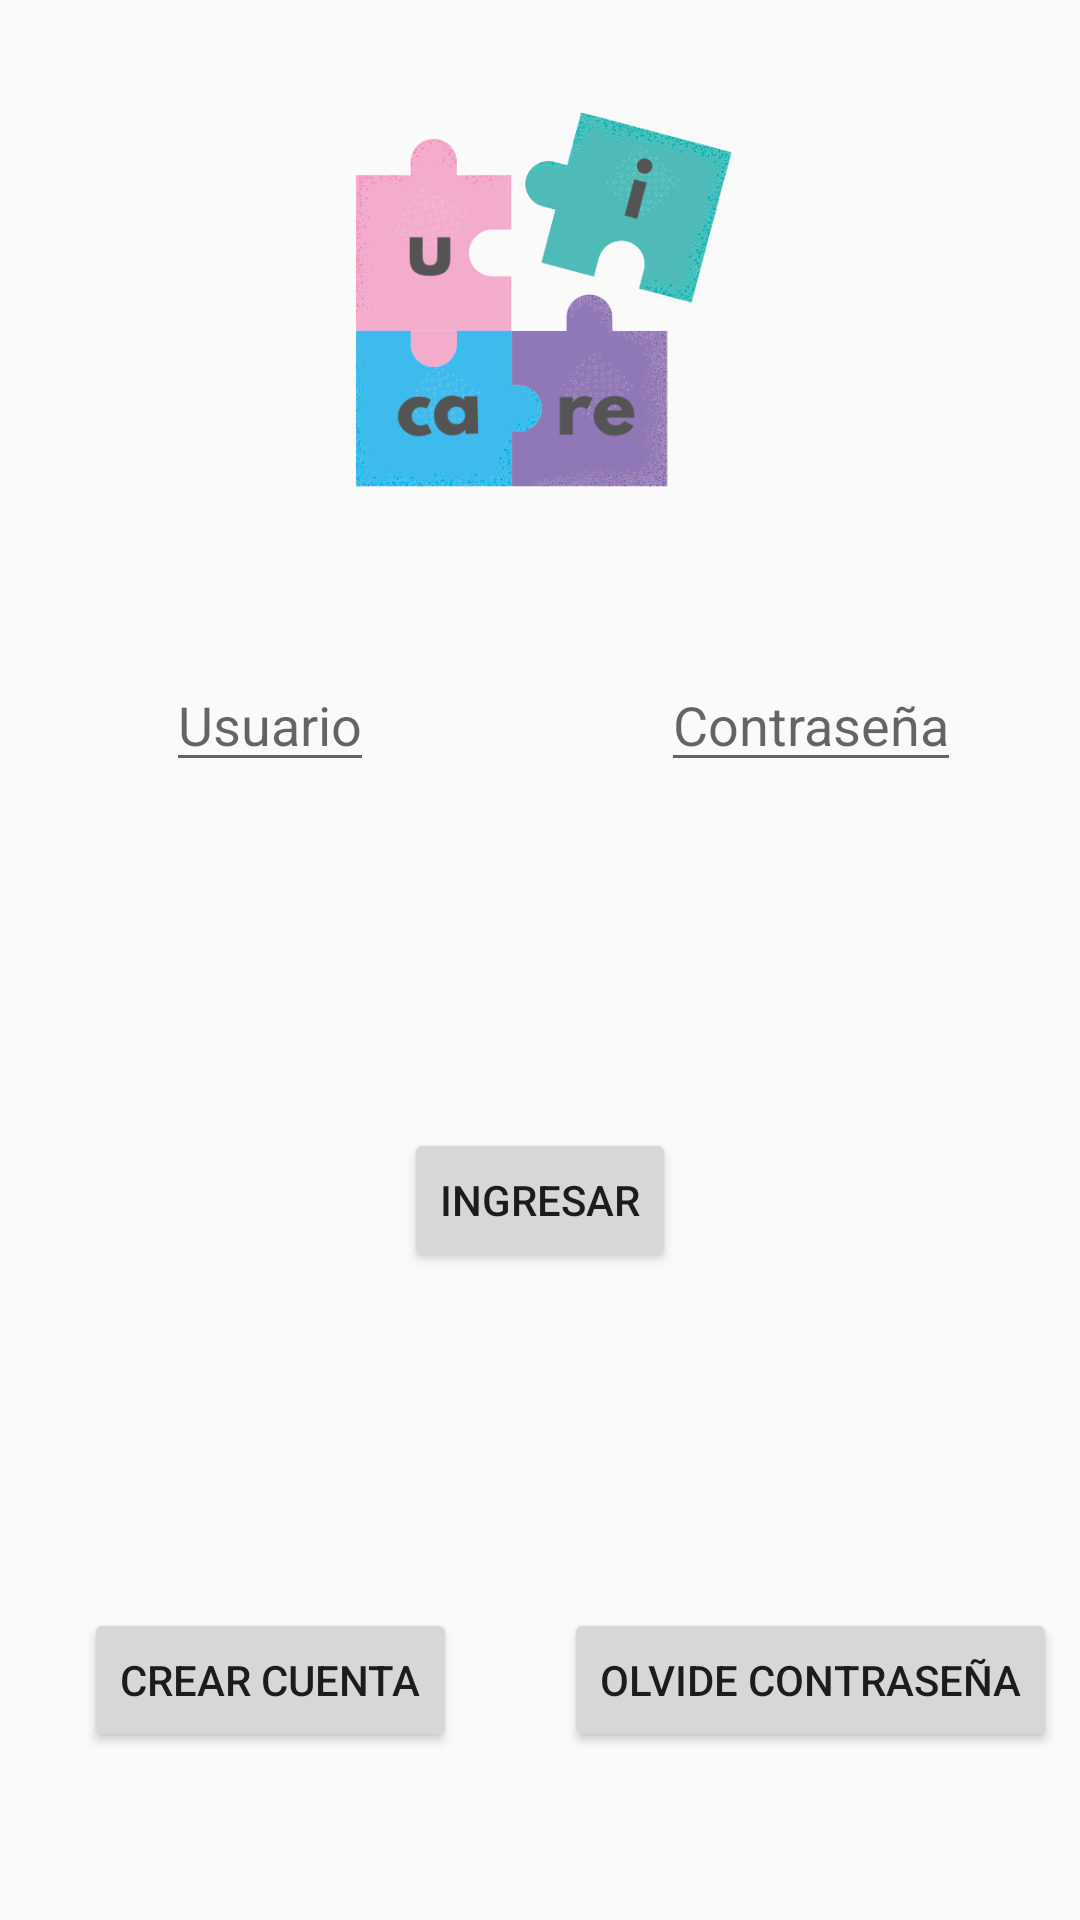

Layout XML and referenced resources for this Android screen:
<!-- AndroidManifest.xml: application theme AppTheme -->
<!-- res/layout/login_fragment.xml -->
<?xml version="1.0" encoding="utf-8"?>
<androidx.constraintlayout.widget.ConstraintLayout xmlns:android="http://schemas.android.com/apk/res/android"
    xmlns:app="http://schemas.android.com/apk/res-auto"
    xmlns:tools="http://schemas.android.com/tools"
    android:id="@+id/frameLayout"
    android:layout_width="match_parent"
    android:layout_height="match_parent"
    tools:context=".fragments.LoginFragment">

    <androidx.constraintlayout.widget.Guideline
        android:id="@+id/guideline2"
        android:layout_width="wrap_content"
        android:layout_height="wrap_content"
        android:orientation="horizontal"
        app:layout_constraintGuide_percent="0.5" />

    <androidx.constraintlayout.widget.Guideline
        android:id="@+id/guideline5"
        android:layout_width="wrap_content"
        android:layout_height="wrap_content"
        android:orientation="horizontal"
        app:layout_constraintGuide_percent="0.75" />

    <androidx.constraintlayout.widget.Guideline
        android:id="@+id/guideline6"
        android:layout_width="wrap_content"
        android:layout_height="wrap_content"
        android:orientation="horizontal"
        app:layout_constraintGuide_percent="0.25" />

    <androidx.constraintlayout.widget.Guideline
        android:id="@+id/guideline7"
        android:layout_width="wrap_content"
        android:layout_height="wrap_content"
        android:orientation="vertical"
        app:layout_constraintGuide_percent="0.5" />

    <EditText
        android:id="@+id/txtName"
        android:layout_width="wrap_content"
        android:layout_height="wrap_content"
        android:hint="Usuario"
        app:layout_constraintBottom_toTopOf="@+id/guideline2"
        app:layout_constraintEnd_toStartOf="@+id/guideline7"
        app:layout_constraintStart_toStartOf="parent"
        app:layout_constraintTop_toTopOf="@+id/guideline6" />

    <EditText
        android:id="@+id/txtPassword"
        android:layout_width="wrap_content"
        android:layout_height="wrap_content"
        android:hint="Contraseña"
        app:layout_constraintBottom_toTopOf="@+id/guideline2"
        app:layout_constraintEnd_toEndOf="parent"
        app:layout_constraintHorizontal_bias="0.503"
        app:layout_constraintStart_toStartOf="@+id/guideline7"
        app:layout_constraintTop_toTopOf="@+id/guideline6" />

    <Button
        android:id="@+id/btnCreateDoctor"
        android:layout_width="wrap_content"
        android:layout_height="wrap_content"
        android:text="Ingresar"
        app:layout_constraintBottom_toTopOf="@+id/guideline5"
        app:layout_constraintEnd_toEndOf="parent"
        app:layout_constraintStart_toStartOf="parent"
        app:layout_constraintTop_toTopOf="@+id/guideline2" />

    <Button
        android:id="@+id/btnForgetPassword"
        android:layout_width="wrap_content"
        android:layout_height="wrap_content"
        android:text="Olvide Contraseña"
        app:layout_constraintBottom_toBottomOf="parent"
        app:layout_constraintEnd_toEndOf="parent"
        app:layout_constraintStart_toStartOf="@+id/guideline7"
        app:layout_constraintTop_toTopOf="@+id/guideline5" />

    <Button
        android:id="@+id/btnCreateAccount"
        android:layout_width="wrap_content"
        android:layout_height="wrap_content"
        android:text="Crear Cuenta"
        app:layout_constraintBottom_toBottomOf="parent"
        app:layout_constraintEnd_toStartOf="@+id/guideline7"
        app:layout_constraintStart_toStartOf="parent"
        app:layout_constraintTop_toTopOf="@+id/guideline5" />

    <ImageView
        android:id="@+id/imageView"
        android:layout_width="154dp"
        android:layout_height="267dp"
        android:layout_marginBottom="120dp"
        android:src="@drawable/uicare"
        app:layout_constraintBottom_toTopOf="@+id/guideline2"
        app:layout_constraintEnd_toEndOf="parent"
        app:layout_constraintStart_toStartOf="parent"
        app:layout_constraintTop_toTopOf="parent" />

</androidx.constraintlayout.widget.ConstraintLayout>
<!-- resources referenced by this layout -->
<resources>
  <!-- drawable uicare: png bitmap (drawable, 85917 bytes) -->
  <style name="AppTheme" parent="Theme.AppCompat.DayNight.NoActionBar">
          
          <item name="colorPrimary">@color/design_default_color_primary</item>
          <item name="colorPrimaryDark">@color/design_default_color_primary_dark</item>
          <item name="colorAccent">@color/design_default_color_surface</item>
      </style>
</resources>
